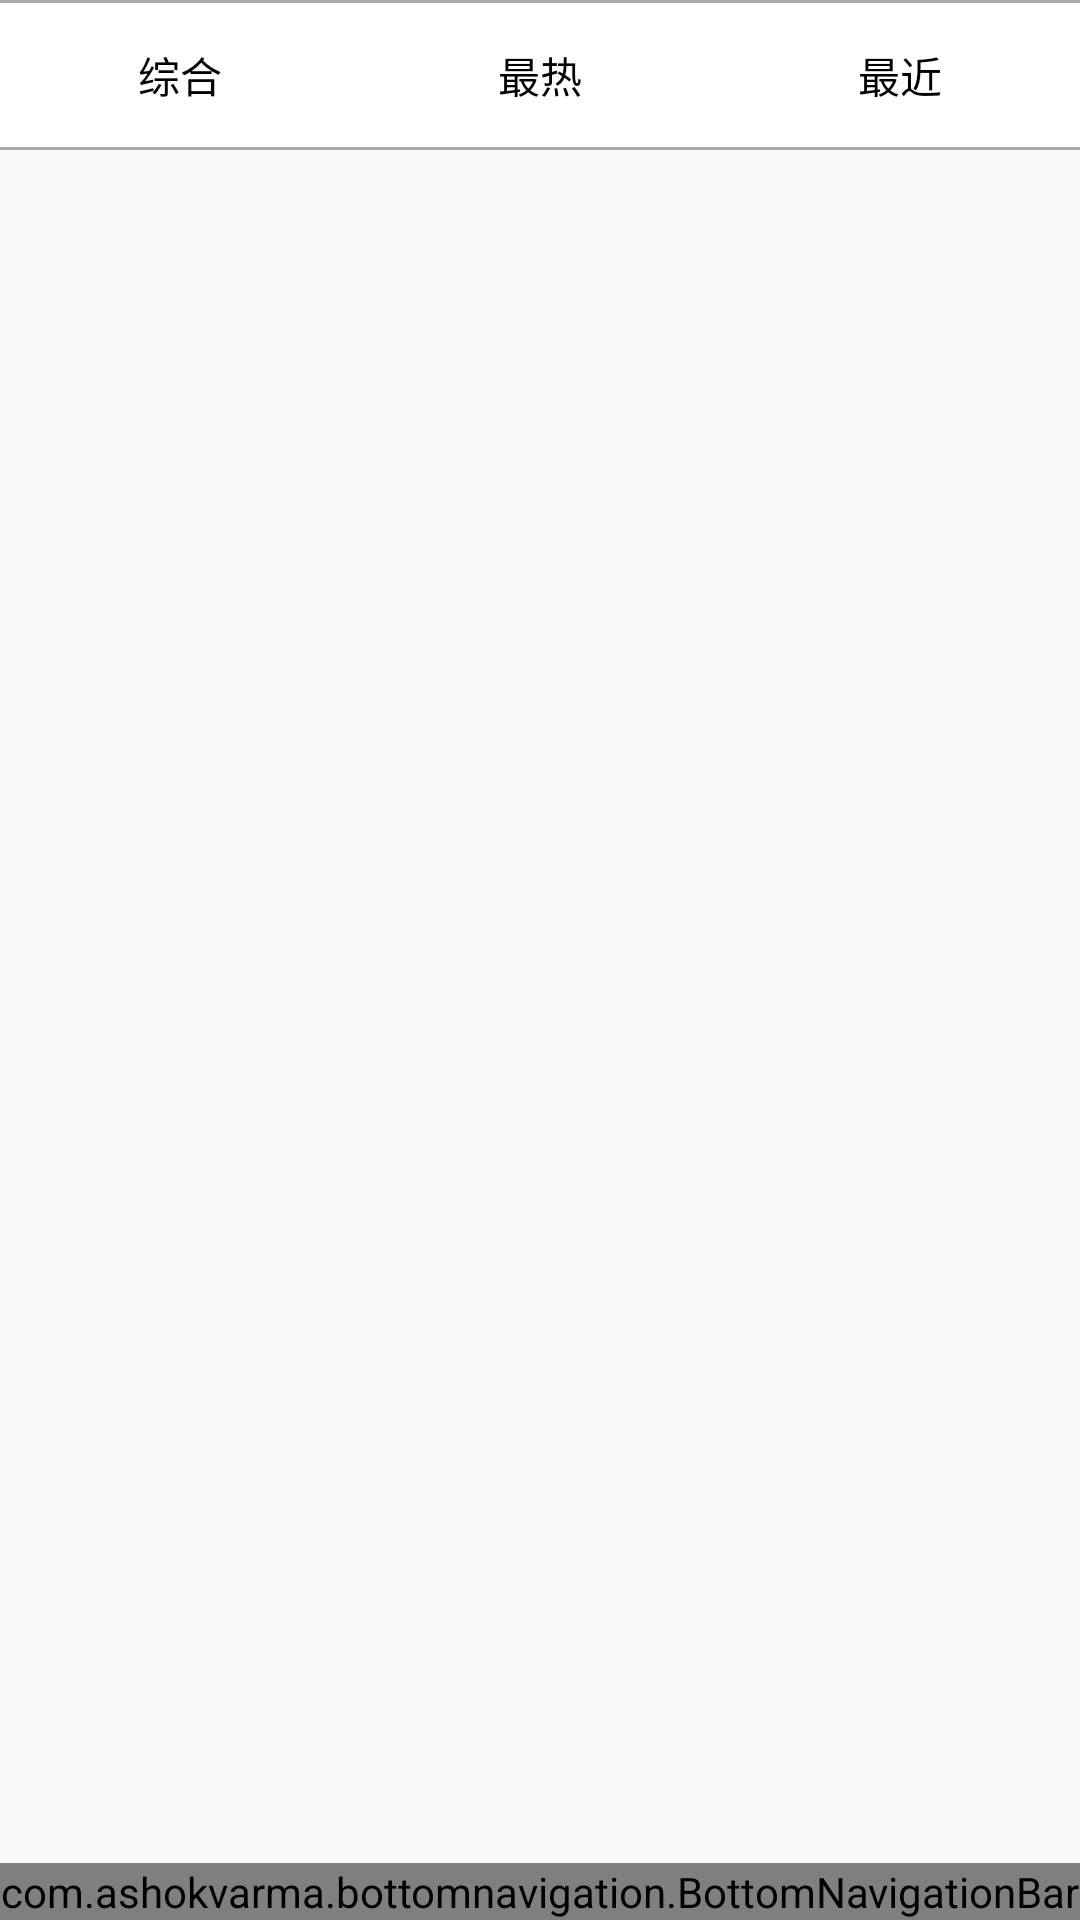

Here is an Android app screen rendered from its layout file. Give the layout XML and the strings, colors and styles it references.
<!-- AndroidManifest.xml: application theme AppTheme -->
<!-- res/layout/activity_activity_list_content.xml -->
<?xml version="1.0" encoding="utf-8"?>
<RelativeLayout xmlns:android="http://schemas.android.com/apk/res/android"
    xmlns:tools="http://schemas.android.com/tools"
    android:layout_width="match_parent"
    android:layout_height="match_parent"
    xmlns:app="http://schemas.android.com/apk/res-auto"
    app:layout_behavior="@string/appbar_scrolling_view_behavior"
    tools:showIn="@layout/activity_activity_list_bar"
    tools:context="la.neu.leqi.ActivityListActivity">
    <LinearLayout
        android:id="@+id/type_select"
        android:layout_alignParentTop="true"
        android:orientation="horizontal"
        android:layout_width="match_parent"
        android:background="@drawable/top_bottom_border"
        android:layout_height="50dp"
        android:weightSum="3">
        <LinearLayout
            android:id="@+id/general_button"
            android:clickable="true"
            android:layout_width="0dp"
            android:layout_height="match_parent"
            android:layout_weight="1"
            android:gravity="center">
            <TextView
                android:id="@+id/general_text"
                android:layout_width="wrap_content"
                android:layout_height="wrap_content"
                android:textColor="#000"
                android:text="综合"/>
        </LinearLayout>
        <LinearLayout
            android:id="@+id/hot_button"
            android:clickable="true"
            android:layout_width="0dp"
            android:layout_height="match_parent"
            android:layout_weight="1"
            android:gravity="center">
            <TextView
                android:id="@+id/hot_text"
                android:layout_width="wrap_content"
                android:layout_height="wrap_content"
                android:textColor="#000"
                android:text="最热"/>
        </LinearLayout>
        <LinearLayout
            android:id="@+id/near_button"
            android:clickable="true"
            android:layout_width="0dp"
            android:layout_height="match_parent"
            android:layout_weight="1"
            android:gravity="center">
            <TextView
                android:id="@+id/near_text"
                android:layout_width="wrap_content"
                android:layout_height="wrap_content"
                android:textColor="#000"
                android:text="最近"/>
        </LinearLayout>
    </LinearLayout>
    <ListView
        android:layout_below="@+id/type_select"
        android:id="@+id/activity_list"
        android:layout_width="match_parent"
        android:layout_height="match_parent"
        android:layout_above="@+id/bottom_navigation_bar"/>
    
    <com.ashokvarma.bottomnavigation.BottomNavigationBar
        android:id="@+id/bottom_navigation_bar"
        android:layout_width="match_parent"
        android:layout_height="wrap_content"
        android:layout_alignParentBottom="true"
        android:layout_gravity="bottom" />
</RelativeLayout>
<!-- res/layout/activity_activity_list_bar.xml (included above) -->
<?xml version="1.0" encoding="utf-8"?>
<android.support.design.widget.CoordinatorLayout xmlns:android="http://schemas.android.com/apk/res/android"
    xmlns:app="http://schemas.android.com/apk/res-auto"
    xmlns:tools="http://schemas.android.com/tools"
    android:layout_width="match_parent"
    android:layout_height="match_parent"
    android:fitsSystemWindows="true"
    android:id="@+id/activity_main_bar"
    app:statusBarScrim="@android:color/transparent"
    tools:context=".MainActivity">

    <android.support.design.widget.AppBarLayout
        android:layout_width="match_parent"
        android:layout_height="@dimen/title_height"
        android:fitsSystemWindows="true">

        <android.support.v7.widget.Toolbar
            android:layout_width="match_parent"
            android:layout_height="match_parent"
            android:clipToPadding="true"
            android:fitsSystemWindows="true">

            <RelativeLayout
                android:layout_width="match_parent"
                android:layout_height="match_parent"
                android:paddingLeft="@dimen/title_padding_horizontal"
                android:paddingRight="@dimen/title_padding_horizontal">
                
                <RelativeLayout
                    android:layout_width="@dimen/title_icon_size"
                    android:layout_height="wrap_content"
                    android:layout_alignParentLeft="true"
                    android:layout_centerVertical="true">

                    <de.hdodenhof.circleimageview.CircleImageView xmlns:app="http://schemas.android.com/apk/res-auto"
                        android:id="@+id/user_face"
                        android:layout_width="@dimen/title_icon_size"
                        android:layout_height="@dimen/title_icon_size"
                        android:src="@drawable/default_icon"
                        app:civ_border_color="#ffffff"
                        app:civ_border_width="2dp" />

                    <ImageView
                        android:visibility="gone"
                        android:id="@+id/user_info"
                        android:layout_width="wrap_content"
                        android:layout_height="wrap_content"
                        android:layout_alignParentRight="true"
                        android:layout_marginLeft="4dp"
                        android:layout_marginTop="3dp"
                        android:background="@drawable/icon_point" />
                </RelativeLayout>

                <LinearLayout
                    android:layout_width="match_parent"
                    android:layout_height="match_parent"
                    android:gravity="center">
                    <TextView
                        android:layout_width="wrap_content"
                        android:layout_height="wrap_content"
                        android:text="乐骑"
                        android:textColor="@color/title_text_color"
                        android:textSize="@dimen/title_text_size" />
                </LinearLayout>
            </RelativeLayout>
        </android.support.v7.widget.Toolbar>
    </android.support.design.widget.AppBarLayout>

    <include layout="@layout/activity_activity_list_content" />

</android.support.design.widget.CoordinatorLayout>
<!-- resources referenced by this layout -->
<resources>
  <color name="title_text_color">#ffffff</color>
  <dimen name="title_height">50dp</dimen>
  <dimen name="title_icon_size">35dp</dimen>
  <dimen name="title_padding_horizontal">8dp</dimen>
  <dimen name="title_text_size">20sp</dimen>
  <!-- drawable icon_point (drawable) -->
  <?xml version="1.0" encoding="utf-8"?>
  <shape android:shape="oval" xmlns:android="http://schemas.android.com/apk/res/android">
      <size android:width="@dimen/title_icon_info_size" android:height="@dimen/title_icon_info_size"/>
      <solid android:color="@color/title_icon_info_color"/>
  </shape>
  <!-- drawable top_bottom_border (drawable) -->
  <?xml version="1.0" encoding="utf-8"?>
  <layer-list xmlns:android="http://schemas.android.com/apk/res/android">
      <item>
          <shape android:shape="rectangle">
              <solid android:color="#aaa"/>
          </shape>
      </item>
      <item android:top="1dp"
          android:bottom="1dp">
          <shape android:shape="rectangle">
              <solid android:color="#fff"/>
          </shape>
      </item>
  </layer-list>
  <style name="AppTheme" parent="Theme.AppCompat.Light">
          
          <item name="colorPrimary">@color/colorPrimary</item>
          <item name="windowActionBar">false</item>
          <item name="windowNoTitle">true</item>
      </style>
  <dimen name="title_icon_info_size">8dp</dimen>
  <color name="title_icon_info_color">#ff000c</color>
  <color name="colorPrimary">#03a9f4</color>
</resources>
